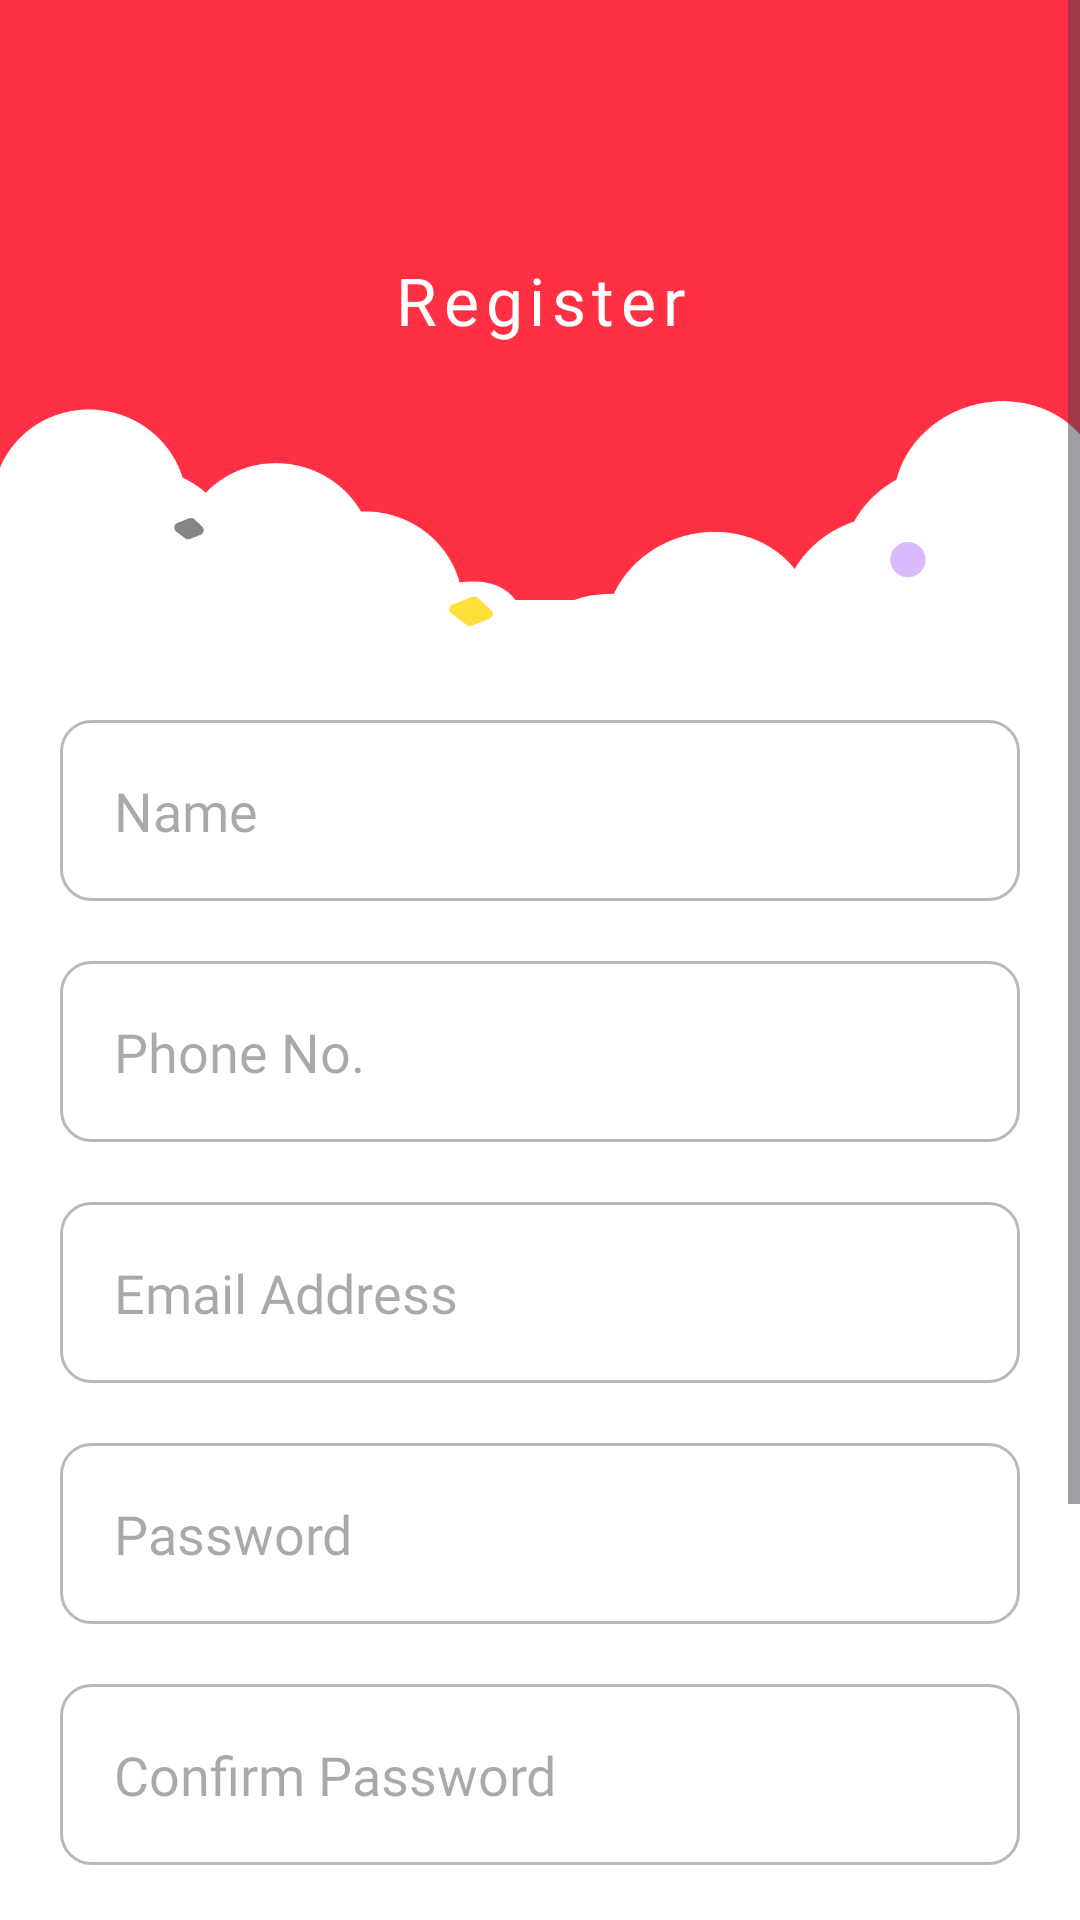

Produce the Android XML layout that renders to this screen, including the resource entries it uses.
<!-- AndroidManifest.xml: application theme Theme.Feedy -->
<!-- res/layout/activity_signup.xml -->
<?xml version="1.0" encoding="utf-8"?>
<ScrollView xmlns:android="http://schemas.android.com/apk/res/android"
    xmlns:app="http://schemas.android.com/apk/res-auto"
    xmlns:tools="http://schemas.android.com/tools"
    android:layout_width="match_parent"
    android:layout_height="match_parent"
    android:background="@color/white"
    tools:context=".SignupActivity">

    <androidx.constraintlayout.widget.ConstraintLayout
        android:layout_width="match_parent"
        android:layout_height="wrap_content"
        android:background="@color/white">


        <LinearLayout
            android:id="@+id/linearLayout2"
            android:layout_width="match_parent"
            android:layout_height="200dp"
            android:background="@color/red"
            android:gravity="center"
            android:orientation="vertical"
            app:layout_constraintEnd_toEndOf="parent"
            app:layout_constraintStart_toStartOf="parent"
            app:layout_constraintTop_toTopOf="parent">

            <androidx.constraintlayout.widget.ConstraintLayout
                android:layout_width="match_parent"
                android:layout_height="match_parent"
                android:background="@color/red">

                <TextView
                    android:id="@+id/textView6"
                    android:layout_width="wrap_content"
                    android:layout_height="wrap_content"
                    android:fontFamily="@font/blueberry_regular"
                    android:letterSpacing="0.1"
                    android:text="Register"
                    android:textColor="@color/white"
                    android:textSize="22sp"
                    app:layout_constraintBottom_toBottomOf="parent"
                    app:layout_constraintEnd_toEndOf="parent"
                    app:layout_constraintStart_toStartOf="parent"
                    app:layout_constraintTop_toTopOf="parent" />
            </androidx.constraintlayout.widget.ConstraintLayout>
        </LinearLayout>

        <ImageView
            android:id="@+id/imageView"
            android:layout_width="match_parent"
            android:layout_height="wrap_content"
            android:contentDescription="@string/clouds"
            android:src="@drawable/cloud"
            app:layout_constraintBottom_toTopOf="@+id/linearLayout"
            app:layout_constraintEnd_toEndOf="parent"
            app:layout_constraintStart_toStartOf="parent"
            app:layout_constraintTop_toTopOf="@+id/linearLayout" />

        <LinearLayout
            android:id="@+id/linearLayout"
            android:layout_width="match_parent"
            android:layout_height="wrap_content"
            android:layout_marginLeft="18dp"
            android:layout_marginRight="18dp"
            android:background="@color/white"
            android:gravity="center"
            android:orientation="vertical"
            app:layout_constraintEnd_toEndOf="parent"
            app:layout_constraintStart_toStartOf="parent"
            app:layout_constraintTop_toBottomOf="@+id/linearLayout2" />

        <LinearLayout
            android:layout_width="match_parent"
            android:layout_height="wrap_content"
            android:layout_marginTop="20dp"
            android:gravity="center"
            android:orientation="vertical"
            android:padding="20dp"
            app:layout_constraintEnd_toEndOf="parent"
            app:layout_constraintStart_toStartOf="parent"
            app:layout_constraintTop_toBottomOf="@+id/linearLayout">


            <EditText
                android:id="@+id/name"
                android:layout_width="match_parent"
                android:layout_height="match_parent"
                android:layout_weight="1"
                android:autofillHints=""
                android:background="@drawable/edittext_bg"
                android:ems="10"
                android:fontFamily="@font/font_regular"
                android:hint="Name"
                android:inputType="text"
                android:padding="18dp"
                android:textColor="@color/black"
                android:textSize="18sp" />

            <EditText
                android:id="@+id/phone"
                android:layout_width="match_parent"
                android:layout_height="match_parent"
                android:layout_marginTop="20dp"
                android:layout_weight="1"
                android:background="@drawable/edittext_bg"
                android:ems="10"
                android:fontFamily="@font/font_regular"
                android:hint="Phone No."
                android:inputType="phone"
                android:maxLength="10"
                android:padding="18dp"
                android:textColor="@color/black"
                android:textSize="18sp" />

            <EditText
                android:id="@+id/email"
                android:layout_width="match_parent"
                android:layout_height="match_parent"
                android:layout_marginTop="20dp"
                android:layout_weight="1"
                android:background="@drawable/edittext_bg"
                android:ems="10"
                android:fontFamily="@font/font_regular"
                android:hint="Email Address"
                android:inputType="textEmailAddress"
                android:padding="18dp"
                android:textColor="@color/black"
                android:textSize="18sp" />

            <EditText
                android:id="@+id/password"
                android:layout_width="match_parent"
                android:layout_height="wrap_content"
                android:layout_marginTop="20dp"
                android:layout_weight="1"
                android:background="@drawable/edittext_bg"
                android:ems="10"
                android:fontFamily="@font/font_regular"
                android:hint="Password"
                android:inputType="textPassword"
                android:maxLength="12"
                android:padding="18dp"
                android:textColor="@color/black"
                android:textSize="18sp" />

            <EditText
                android:id="@+id/confirm_password"
                android:layout_width="match_parent"
                android:layout_height="wrap_content"
                android:layout_marginTop="20dp"
                android:layout_weight="1"
                android:background="@drawable/edittext_bg"
                android:ems="10"
                android:fontFamily="@font/font_regular"
                android:hint="Confirm Password"
                android:inputType="textPassword"
                android:maxLength="12"
                android:padding="18dp"
                android:textColor="@color/black"
                android:textSize="18sp" />

            <ProgressBar
                android:id="@+id/progress_bar"
                android:layout_width="30dp"
                android:layout_height="30dp"
                android:layout_marginTop="20dp"
                android:visibility="invisible" />

            <Button
                android:id="@+id/submit"
                android:layout_width="match_parent"
                android:layout_height="60dp"
                android:layout_marginTop="20dp"
                android:layout_weight="1"
                android:background="@drawable/red_button"
                android:fontFamily="@font/font_regular"
                android:gravity="center"
                android:text="Submit"
                android:textColor="@color/white"
                android:textSize="18sp" />

            <TextView
                android:id="@+id/login"
                android:layout_width="200dp"
                android:layout_height="wrap_content"
                android:layout_marginTop="10dp"
                android:fontFamily="@font/font_regular"
                android:gravity="center"
                android:text="Already have an account? Click Here."
                android:textColor="@color/grey"
                android:textSize="14sp" />


        </LinearLayout>
    </androidx.constraintlayout.widget.ConstraintLayout>
</ScrollView>
<!-- resources referenced by this layout -->
<resources>
  <color name="black">#FF000000</color>
  <color name="grey">#858585</color>
  <color name="red">#FF3044</color>
  <color name="white">#FFFFFFFF</color>
  <!-- drawable cloud: png bitmap (drawable, 22738 bytes) -->
  <!-- drawable edittext_bg (drawable) -->
  <?xml version="1.0" encoding="utf-8"?>
  <shape xmlns:android="http://schemas.android.com/apk/res/android" android:shape="rectangle">
      <size android:height="60dp"/>
      <solid android:color="@color/white"/>
      <corners android:radius="10dp"/>
      <stroke android:width="1dp" android:color="#B9B9B9"/>
  
  
  </shape>
  <string name="clouds">clouds</string>
  <style name="Theme.Feedy" parent="Base.Theme.Feedy" />
  <style name="Base.Theme.Feedy" parent="Theme.Material3.DayNight.NoActionBar">
          
          <item name="colorPrimary">@color/red</item>
          <item name="android:navigationBarColor">@color/red</item>
  
      </style>
</resources>
